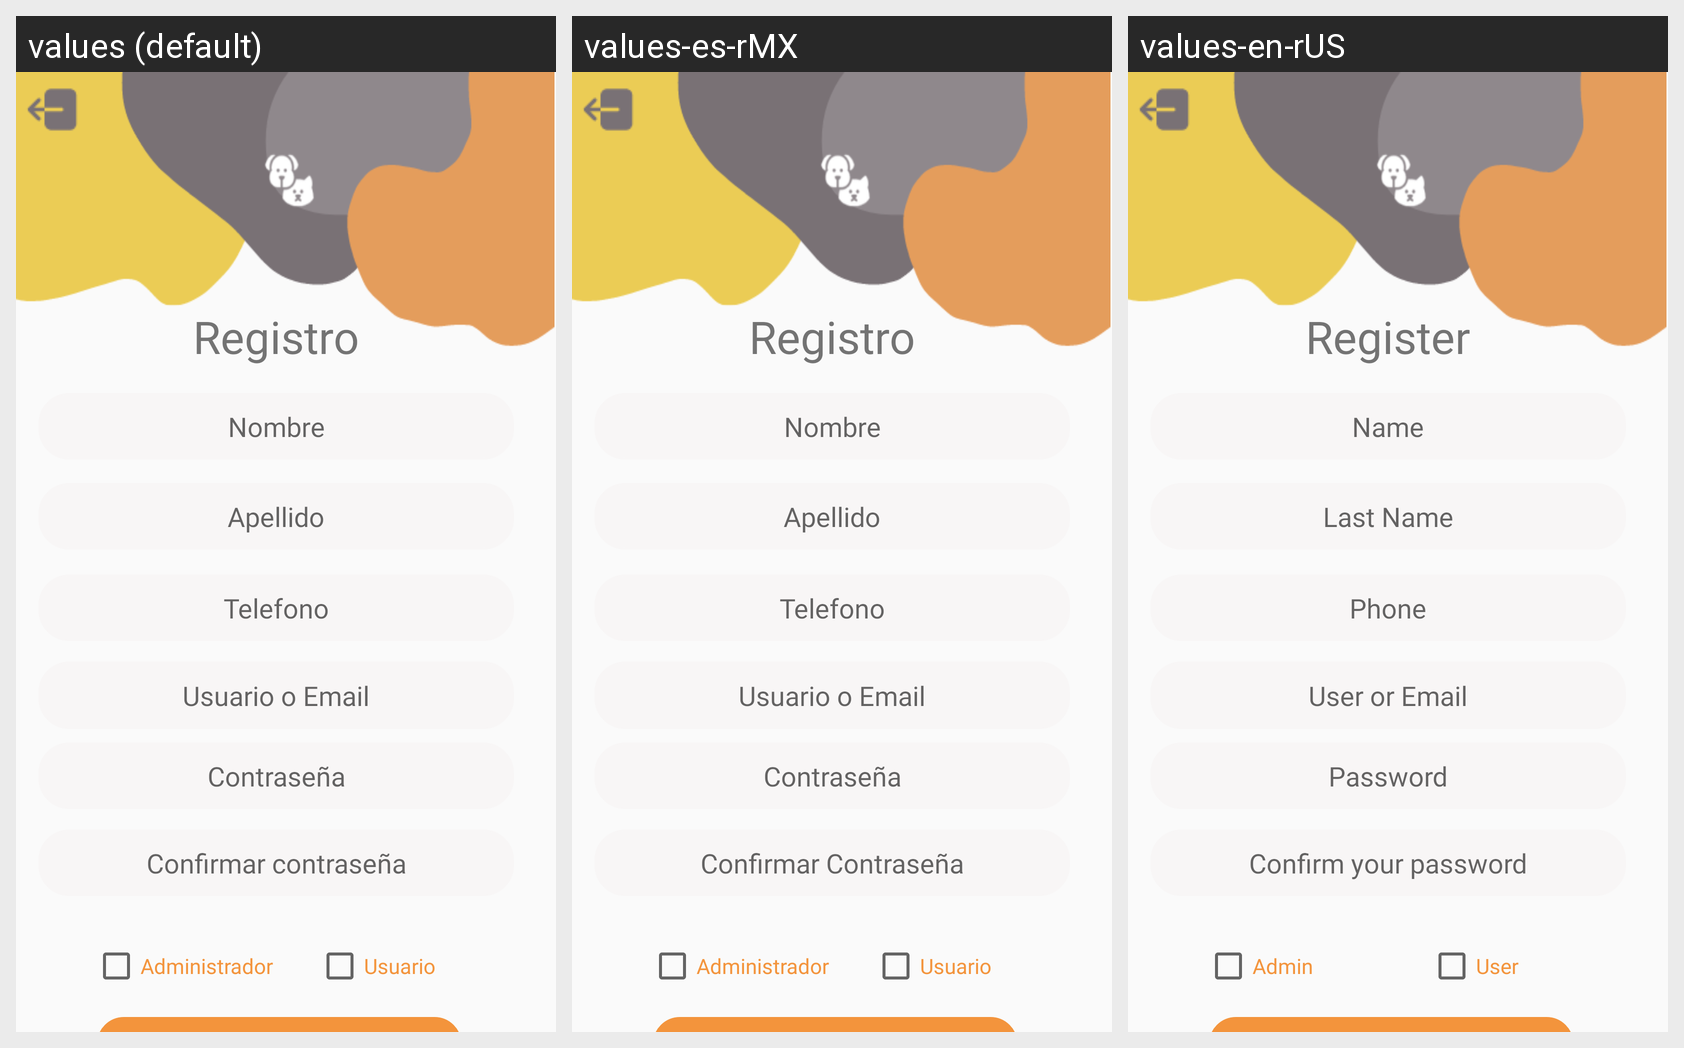

The same Android screen rendered under several of its app's locales, left to right. List the strings drawn on it with the default value and each locale's translation.
Android screen res/layout/activity_register.xml rendered under 3 locales, left to right: values (default), values-es-rMX, values-en-rUS. Device: Nexus 5 (rendered at 1080×1920; each locale shown at half size, 540×960, under a caption strip naming it); theme Theme.AppCompat.Light.NoActionBar.
Strings drawn on this screen, with the default value and each locale's value (text and hints the layout hard-codes, and strings that could not be matched under every locale, appear in the picture but are not listed):

no_message
  values: Usuario
  values-es-rMX: Usuario
  values-en-rUS: User

confirm_password_text
  values: Confirmar contraseña
  values-es-rMX: Confirmar Contraseña
  values-en-rUS: Confirm your password

phone_text
  values: Telefono
  values-es-rMX: Telefono
  values-en-rUS: Phone

last_name_text
  values: Apellido
  values-es-rMX: Apellido
  values-en-rUS: Last Name

name_text
  values: Nombre
  values-es-rMX: Nombre
  values-en-rUS: Name

email
  values: Usuario o Email
  values-es-rMX: Usuario o Email
  values-en-rUS: User or Email

password
  values: Contraseña
  values-es-rMX: Contraseña
  values-en-rUS: Password

yes_message
  values: Administrador
  values-es-rMX: Administrador
  values-en-rUS: Admin

registertext
  values: Registro
  values-es-rMX: Registro
  values-en-rUS: Register
